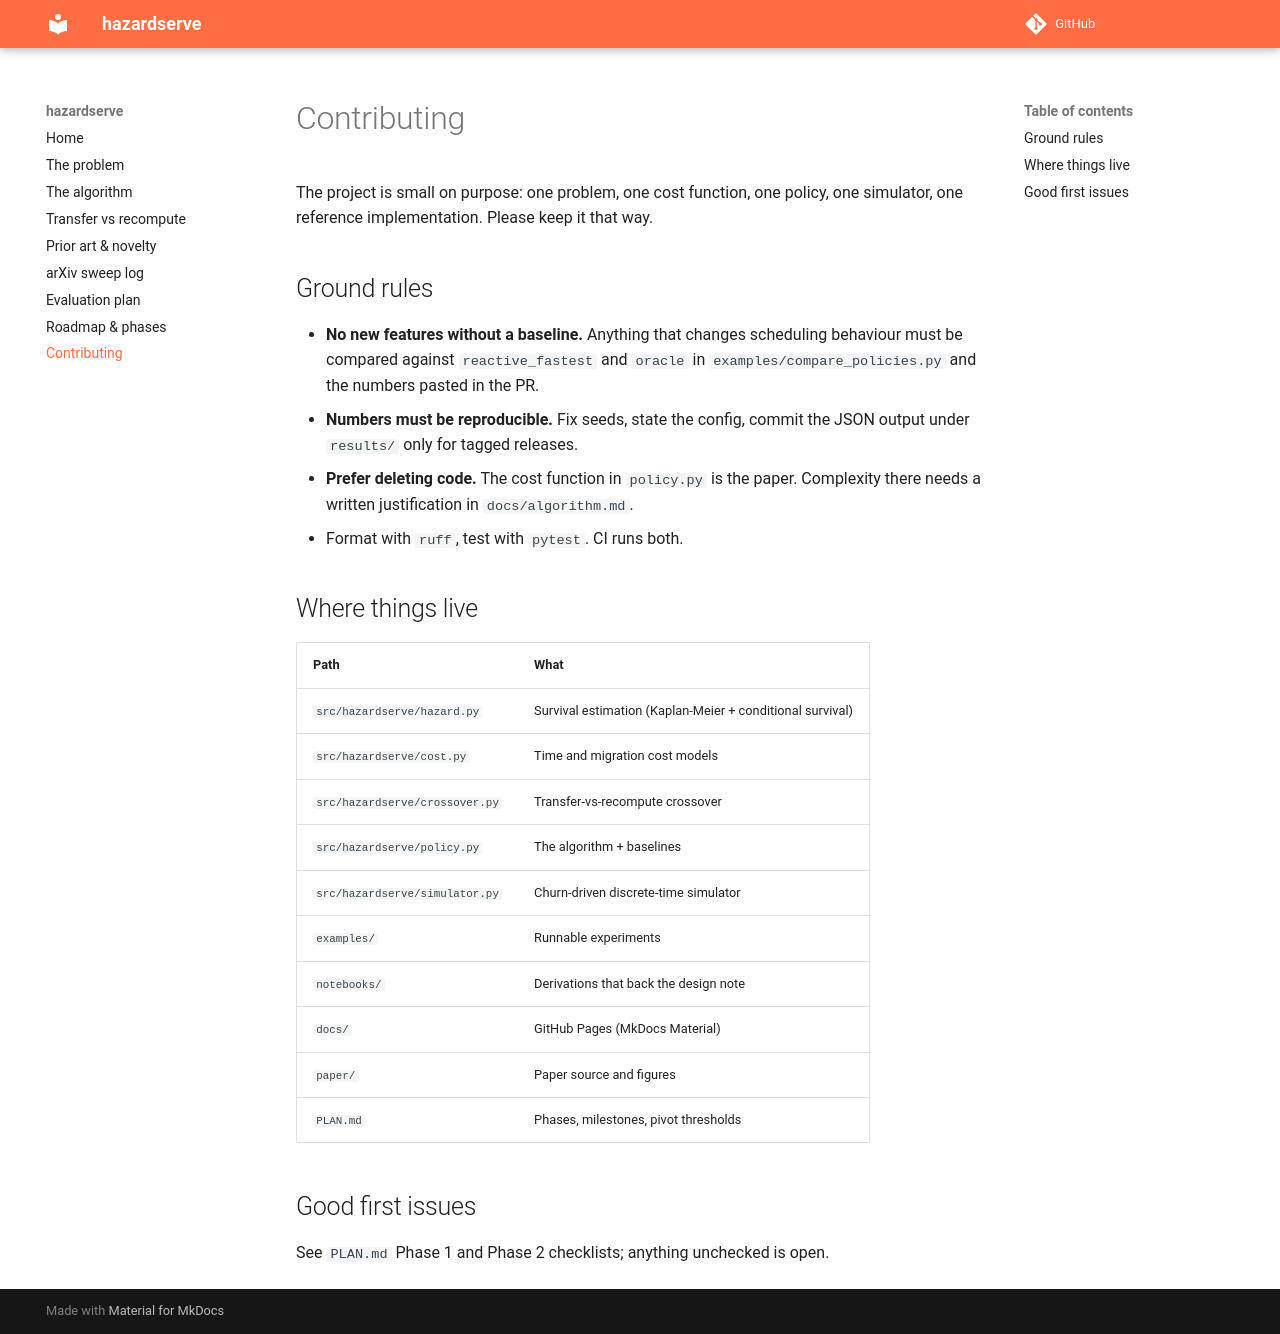

repository: lvlrSajjad/hazardserve · page: contributing/index.html · generator: mkdocs

# Contributing

The project is small on purpose: one problem, one cost function, one policy, one simulator, one reference implementation. Please keep it that way.

## Ground rules
- **No new features without a baseline.** Anything that changes scheduling behaviour must be compared against `reactive_fastest` and `oracle` in `examples/compare_policies.py` and the numbers pasted in the PR.
- **Numbers must be reproducible.** Fix seeds, state the config, commit the JSON output under `results/` only for tagged releases.
- **Prefer deleting code.** The cost function in `policy.py` is the paper. Complexity there needs a written justification in `docs/algorithm.md`.
- Format with `ruff`, test with `pytest`. CI runs both.

## Where things live
| Path | What |
|---|---|
| `src/hazardserve/hazard.py` | Survival estimation (Kaplan-Meier + conditional survival) |
| `src/hazardserve/cost.py` | Time and migration cost models |
| `src/hazardserve/crossover.py` | Transfer-vs-recompute crossover |
| `src/hazardserve/policy.py` | The algorithm + baselines |
| `src/hazardserve/simulator.py` | Churn-driven discrete-time simulator |
| `examples/` | Runnable experiments |
| `notebooks/` | Derivations that back the design note |
| `docs/` | GitHub Pages (MkDocs Material) |
| `paper/` | Paper source and figures |
| `PLAN.md` | Phases, milestones, pivot thresholds |

## Good first issues
See `PLAN.md` Phase 1 and Phase 2 checklists; anything unchecked is open.
